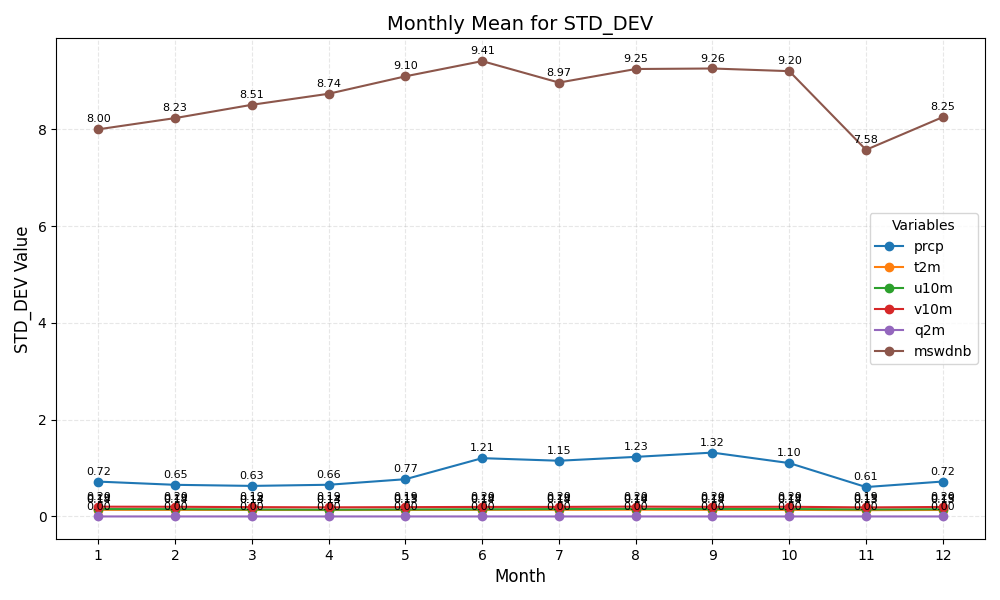

Source data for this figure (header and first rows):
month	prcp	t2m	u10m	v10m	q2m	mswdnb
1	0.7203	0.1379	0.1527	0.2023	0.00012	8.002
2	0.654	0.1361	0.1507	0.2001	0.00011	8.234
3	0.6316	0.1343	0.1444	0.193	0.00012	8.509
4	0.6551	0.1331	0.1403	0.1887	0.00012	8.737
5	0.77	0.1343	0.145	0.1927	0.00013	9.098
6	1.205	0.1363	0.1484	0.1971	0.00013	9.412
7	1.152	0.1378	0.1524	0.1974	0.00013	8.968
8	1.232	0.1395	0.1565	0.2037	0.00013	9.249
9	1.32	0.1371	0.1536	0.1984	0.00013	9.259
10	1.103	0.1359	0.1534	0.2003	0.00013	9.204
11	0.6079	0.1306	0.1455	0.1872	0.00012	7.578
12	0.7221	0.1342	0.1486	0.1964	0.00012	8.255
